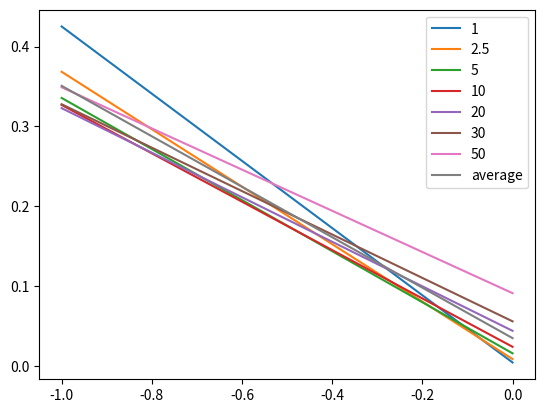

This chart was generated by the following Python code:
#!/usr/bin/env python3
# -*- coding: utf-8 -*-
"""
Created on Mon Feb 26 10:55:48 2018

[redacted]
"""

import matplotlib.pyplot as plt
import numpy as np

m_arr = [-4.21e-1, -3.60e-1, -3.20e-1, -3.03e-1, -2.79e-1, -2.72e-1, -2.58e-1]
b_arr = [0.415e-2, 0.839e-2, 1.56e-2, 2.38e-2, 4.38e-2, 5.57e-2, 9.10e-2]
label_arr = [1,2.5,5,10,20,30,50]
x_arr=np.linspace(-1.0, 0, 300)

for i in range(len(m_arr)):
    plt.plot(x_arr, m_arr[i] * x_arr + b_arr[i], label = str(label_arr[i]))
plt.grid(); plt.legend(); plt.show()

plt.plot(x_arr, np.average(m_arr) * x_arr + np.average(b_arr), label = "average")
print("m_average:",np.average(m_arr))
print("b_average:",np.average(b_arr))
plt.grid(); plt.legend(); plt.show()